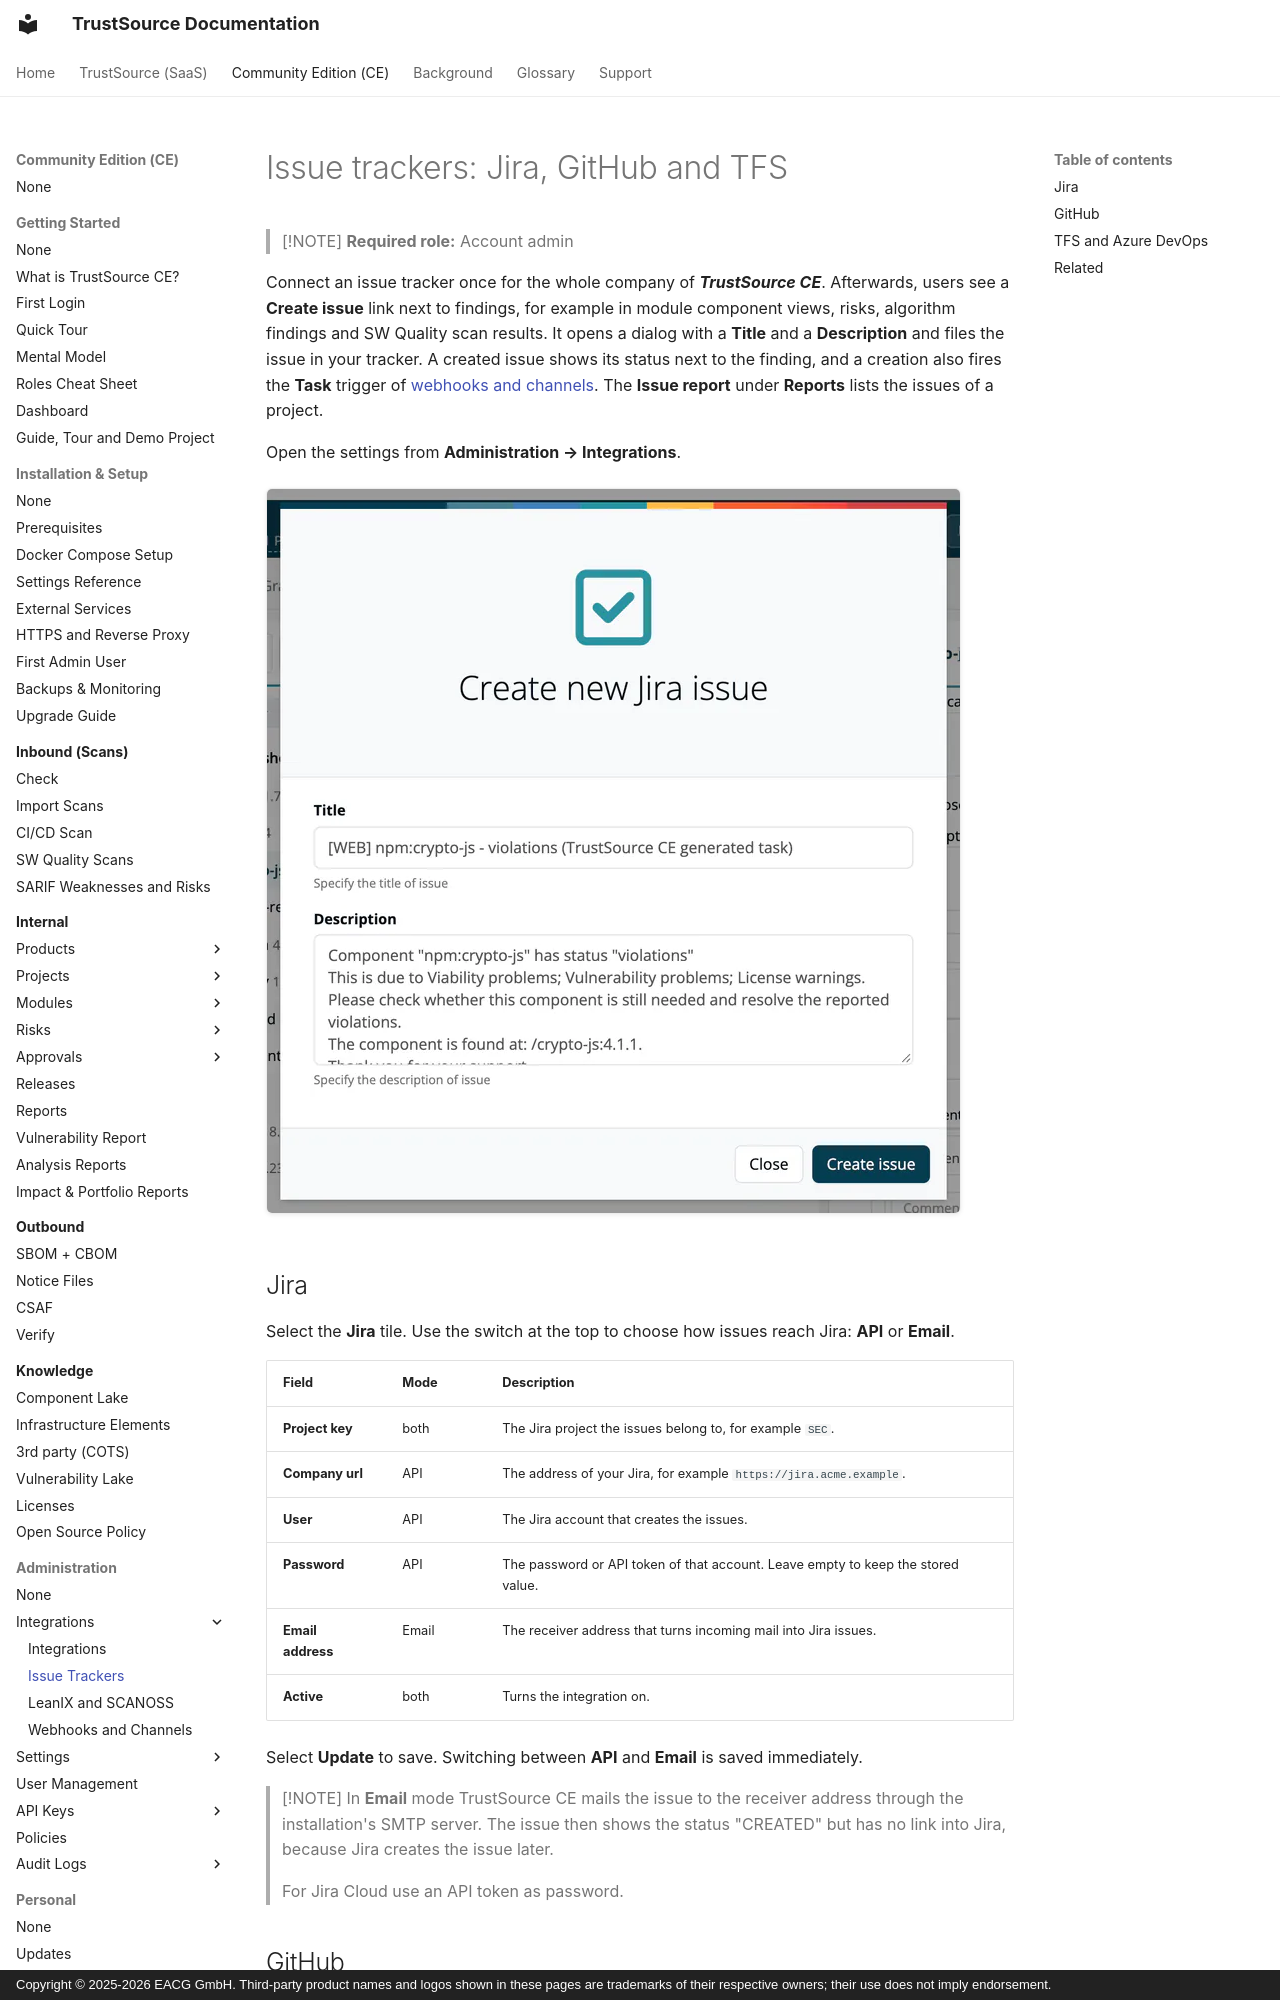

repository: TrustSource/ts-docs · page: ce/06-administration/08a-issue-trackers/index.html · generator: mkdocs · copyright: Copyright © 2025-2026 EACG GmbH. Third-party product names and logos shown in these pages are trademarks of their respective owners; their use does not imply endorsement.

# Issue trackers: Jira, GitHub and TFS

> [!NOTE]
> **Required role:** Account admin

Connect an issue tracker once for the whole company of ***TrustSource CE***. Afterwards, users see a **Create issue** link next to findings, for example in module component views, risks, algorithm findings and SW Quality scan results. It opens a dialog with a **Title** and a **Description** and files the issue in your tracker. A created issue shows its status next to the finding, and a creation also fires the **Task** trigger of [webhooks and channels](08c-webhooks-channels.md). The **Issue report** under **Reports** lists the issues of a project.

Open the settings from **Administration → Integrations**.

![The Create new Jira issue dialog for the crypto-js component of the webshop-frontend module, with the Title and Description filled in from the finding, and the Close and Create issue buttons.](../../assets/images/ce/06-administration/08a-issue-trackers-1.webp)

## Jira

Select the **Jira** tile. Use the switch at the top to choose how issues reach Jira: **API** or **Email**.

| Field | Mode | Description |
|---|---|---|
| **Project key** | both | The Jira project the issues belong to, for example `SEC`. |
| **Company url** | API | The address of your Jira, for example `https://jira.acme.example`. |
| **User** | API | The Jira account that creates the issues. |
| **Password** | API | The password or API token of that account. Leave empty to keep the stored value. |
| **Email address** | Email | The receiver address that turns incoming mail into Jira issues. |
| **Active** | both | Turns the integration on. |

Select **Update** to save. Switching between **API** and **Email** is saved immediately.

> [!NOTE]
> In **Email** mode TrustSource CE mails the issue to the receiver address through the installation's SMTP server. The issue then shows the status "CREATED" but has no link into Jira, because Jira creates the issue later.
>
> For Jira Cloud use an API token as password.
